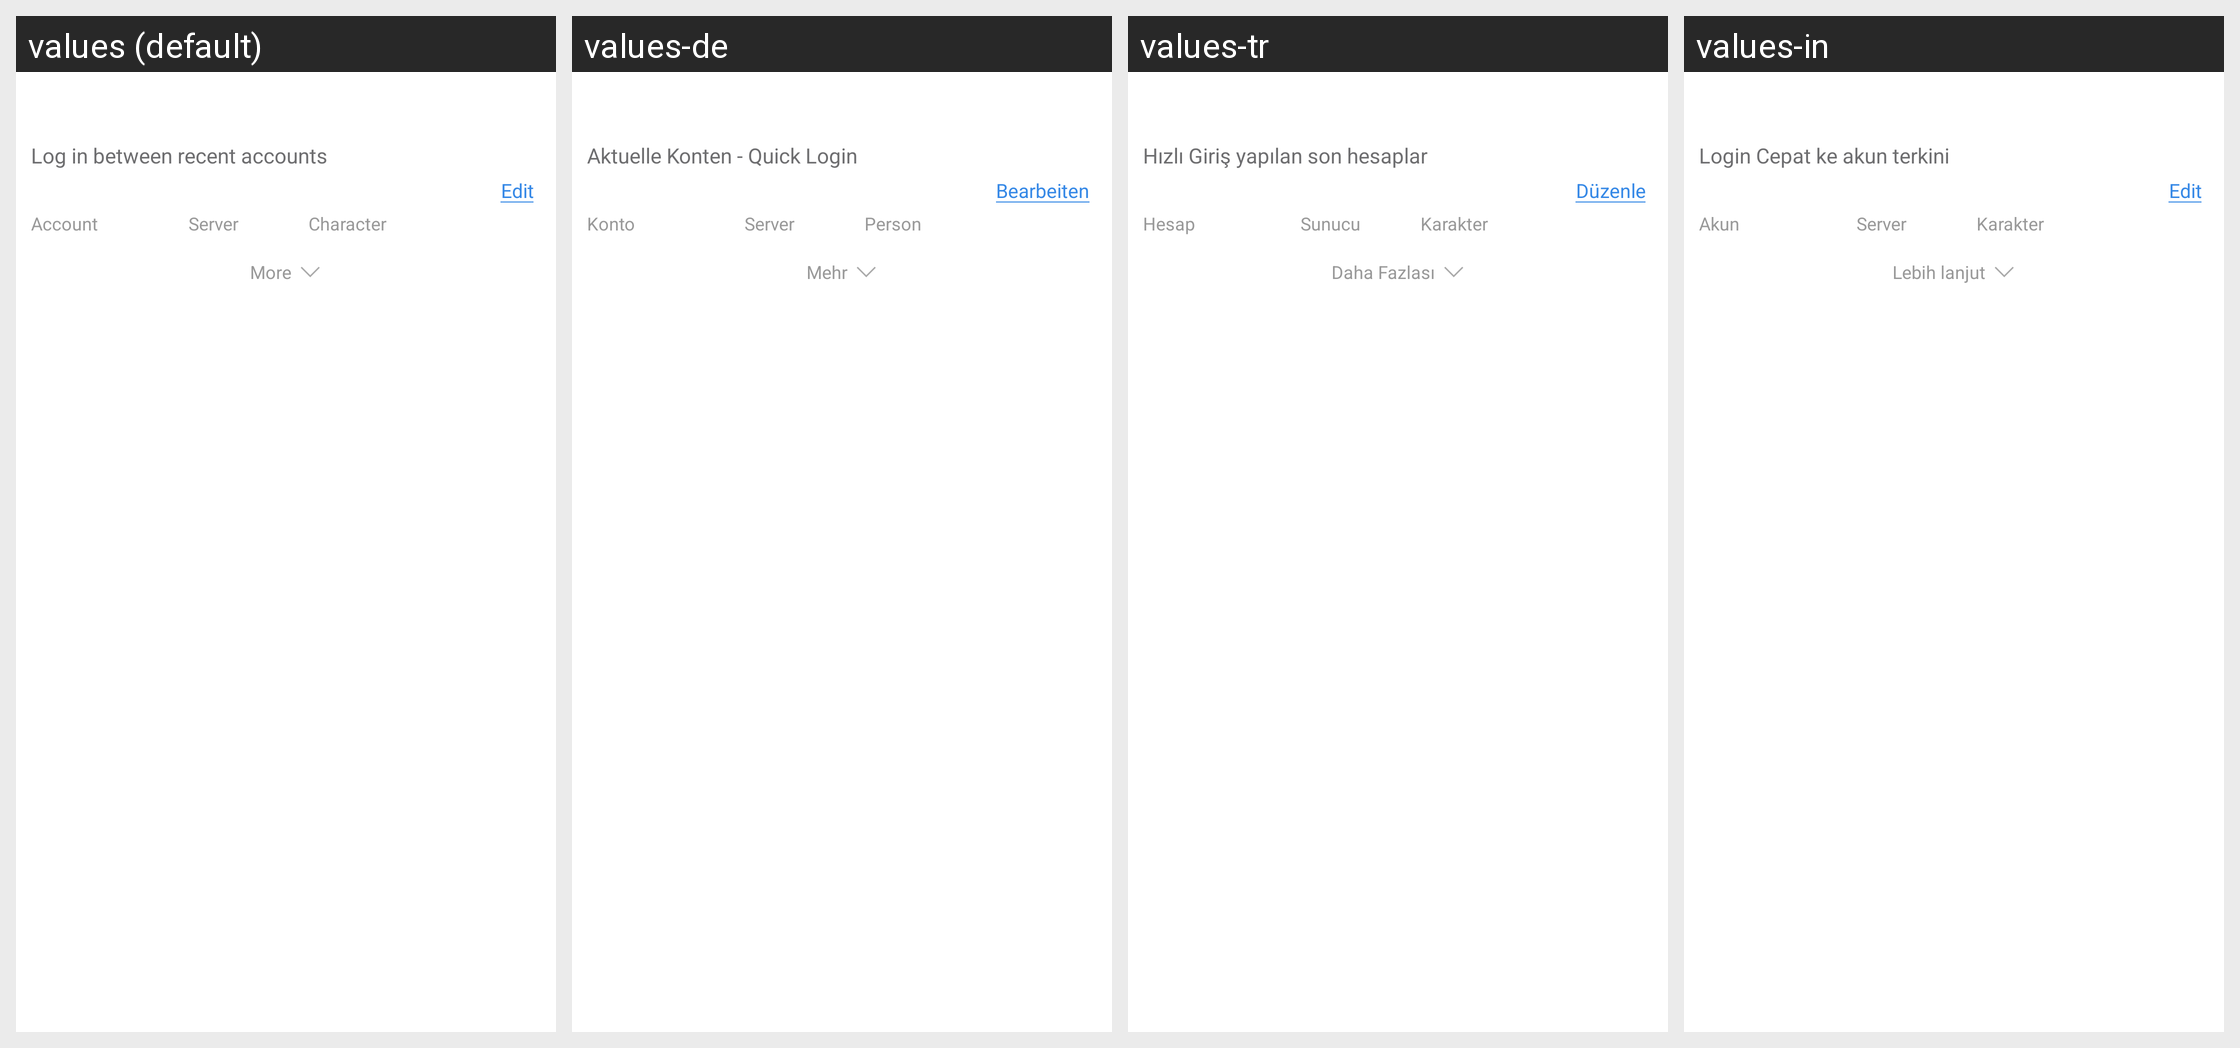

Translations of the strings shown on this Android screen, per locale in the grid:
Android screen res/layout/netease_mpay_oversea__switch.xml rendered under 4 locales, left to right: values (default), values-de, values-tr, values-in. Device: Nexus 5 (rendered at 1080×1920; each locale shown at half size, 540×960, under a caption strip naming it); theme Theme.MaterialComponents.DayNight.NoActionBar.
Other locales in the repository, not shown: values-af, values-af-rZA, values-am, values-ar, values-ar-rSA, values-as, values-az, values-az-rAZ, values-be, values-bg, values-bn, values-bn-rBD, values-bn-rIN, values-bs, values-ca, values-ceb-rPH, values-cs, values-cs-rCZ, values-da, values-de-rDE, values-el, values-el-rGR, values-en, values-en-rCA, values-en-rGB, values-en-rIN, values-en-rSS, values-en-rXC, values-es, values-es-rES, values-es-rUS, values-et, values-et-rEE, values-eu, values-eu-rES, values-fa, values-fi, values-fil-rPH, values-fr, values-fr-rCA, values-fr-rFR, values-gl, values-gl-rES, values-gu, values-gu-rIN, values-hi, values-hi-rIN, values-hr, values-hu, values-hu-rHU, values-hy, values-hy-rAM, values-id, values-in-rID, values-is, values-is-rIS, values-it, values-it-rIT, values-iw, values-ja, values-ja-rJP, values-jv-rID, values-ka, values-ka-rGE, values-kk, values-kk-rKZ, values-km, values-km-rKH, values-kn, values-kn-rIN, values-ko, values-ko-rKR, values-ky, values-ky-rKG, values-lo, values-lo-rLA, values-lt, values-lv, values-mk, values-mk-rMK, values-ml, values-ml-rIN, values-mn, values-mn-rMN, values-mr, values-mr-rIN, values-ms, values-ms-rMY, values-my, values-my-rMM, values-nb, values-ne, values-ne-rNP, values-nl, values-nl-rNL, values-or, values-or-rIN, values-pa, values-pa-rIN, values-pl, values-pl-rPL, values-pt, values-pt-rBR, values-pt-rPT, values-ro, values-ro-rRO, values-ru, values-ru-rRU, values-si, values-si-rLK, values-sk, values-sl, values-sq, values-sq-rAL, values-sr, values-sv, values-sv-rSE, values-sw, values-ta, values-ta-rIN, values-te, values-te-rIN, values-th, values-th-rTH, values-tl, values-tr-rTR, values-uk, values-uk-rUA, values-ur, values-ur-rPK, values-uz, values-uz-rUZ, values-vi, values-vi-rVN, values-zh, values-zh-rCN, values-zh-rHK, values-zh-rMO, values-zh-rTW, values-zu, values-zu-rZA.
Strings drawn on this screen, with the default value and each locale's value (text and hints the layout hard-codes, and strings that could not be matched under every locale, appear in the picture but are not listed):

netease_mpay_oversea__quick_login_title
  values: Log in between recent accounts
  values-de: Aktuelle Konten - Quick Login
  values-tr: Hızlı Giriş yapılan son hesaplar
  values-in: Login Cepat ke akun terkini

netease_mpay_oversea__quick_login_editor
  values: Edit
  values-de: Bearbeiten
  values-tr: Düzenle
  values-in: Edit

netease_mpay_oversea__quick_login_account
  values: Account
  values-de: Konto
  values-tr: Hesap
  values-in: Akun

netease_mpay_oversea__quick_login_server
  values: Server
  values-de: Server
  values-tr: Sunucu
  values-in: Server

netease_mpay_oversea__quick_login_role
  values: Character
  values-de: Person
  values-tr: Karakter
  values-in: Karakter

netease_mpay_oversea__login_channel_more
  values: More
  values-de: Mehr
  values-tr: Daha Fazlası
  values-in: Lebih lanjut
